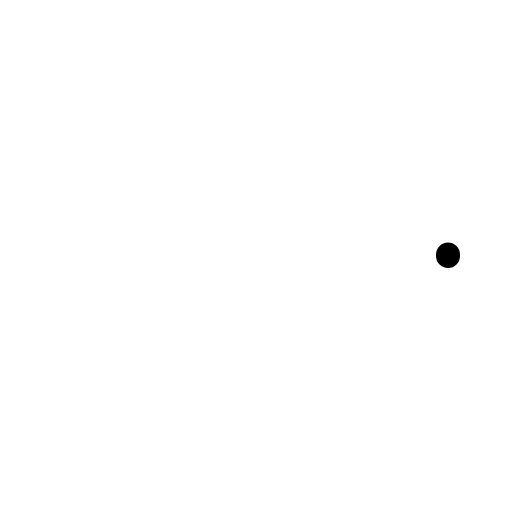
t = 0.00 s
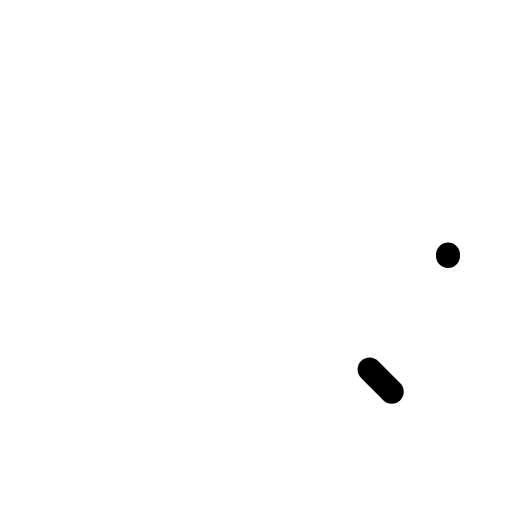
t = 0.30 s
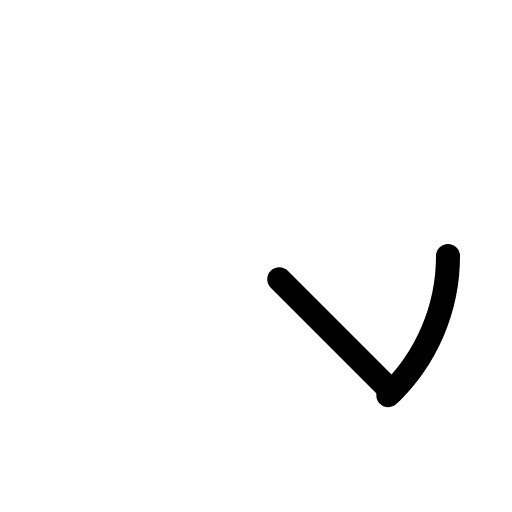
t = 0.68 s
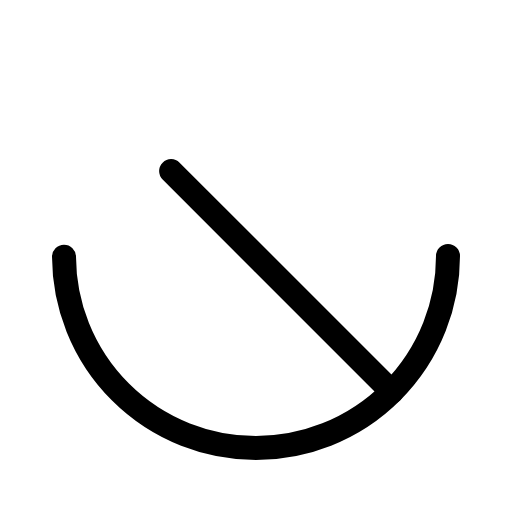
t = 1.05 s
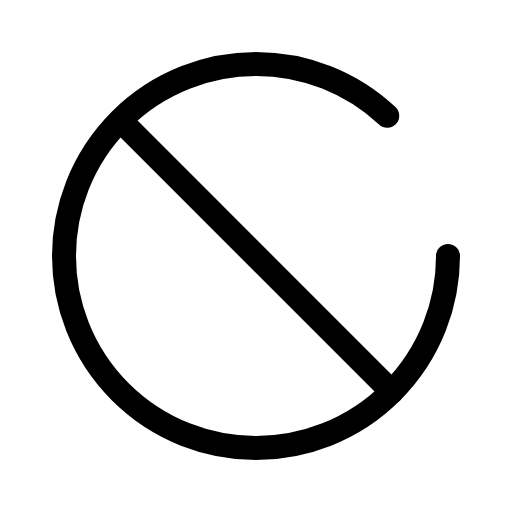
t = 1.43 s
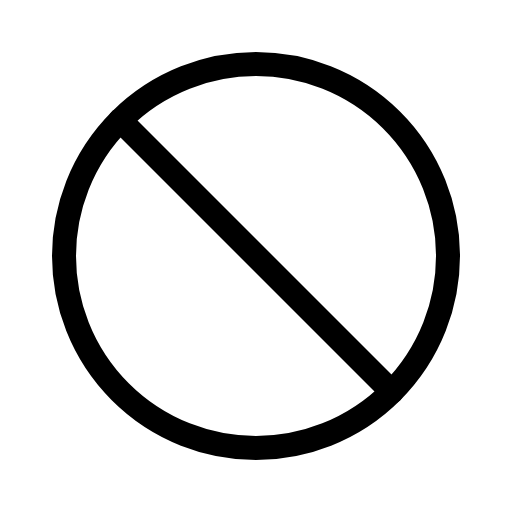
t = 1.80 s

The animated SVG that drew these frames (rendered in a browser with its animation timeline set to each time). Animation: 1 CSS @keyframes rule; one cycle of 1.80 s.

<svg xmlns="http://www.w3.org/2000/svg" viewBox="0 0 256 256">
  <style>
    .draw-line {
      stroke-dasharray: 1;
      stroke-dashoffset: 1;
      animation: phosphor-draw-in 1.5s ease-in-out forwards;
    }
    @keyframes phosphor-draw-in {
      to { stroke-dashoffset: 0; }
    }
  </style><rect width="256" height="256" fill="none"/><line x1="195.88" y1="195.88" x2="60.12" y2="60.12" fill="none" stroke="currentColor" stroke-linecap="round" stroke-linejoin="round" stroke-width="12" class="draw-line" pathLength="1" style="animation-delay: 0s"/><circle cx="128" cy="128" r="96" fill="none" stroke="currentColor" stroke-linecap="round" stroke-linejoin="round" stroke-width="12" class="draw-line" pathLength="1" style="animation-delay: 0.3s"/></svg>
